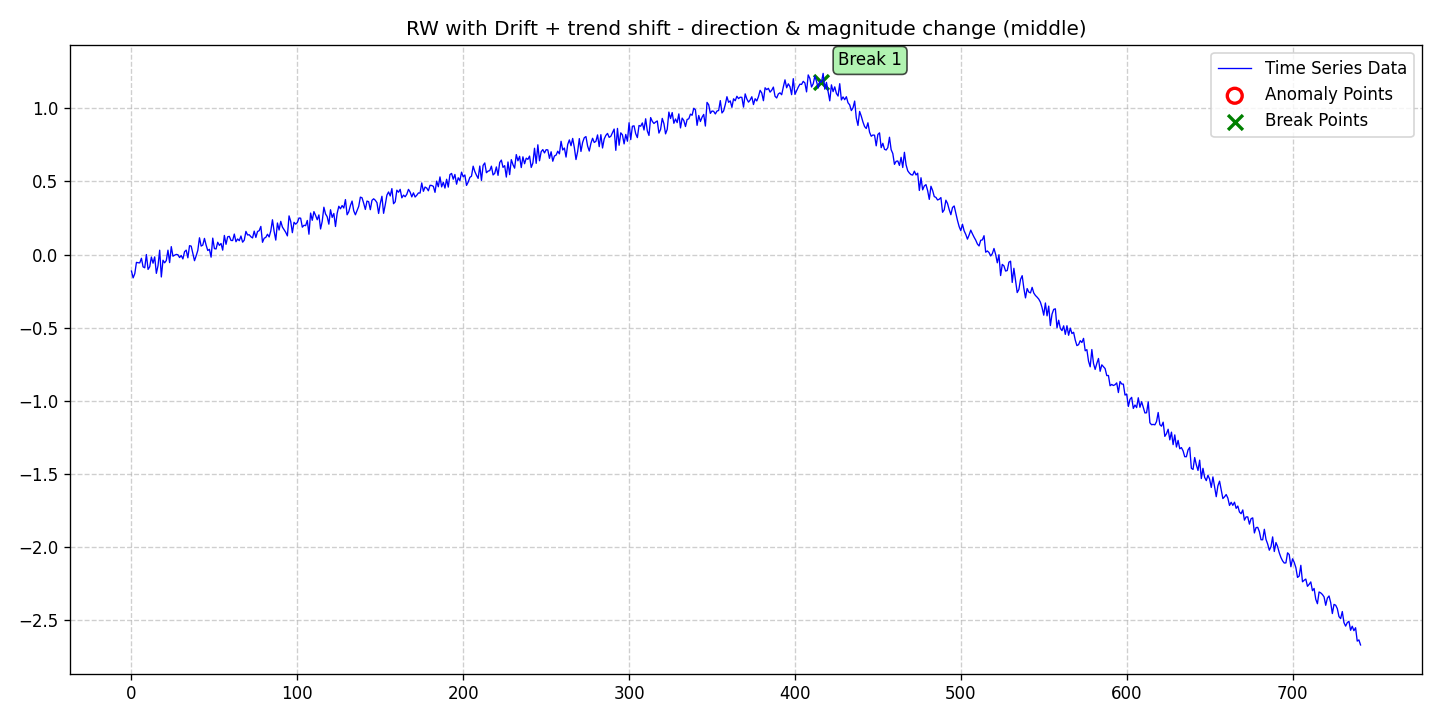

The file beside this chart, header and first rows:
date, data, stationary, det_lin_up, det_lin_down, det_quad, det_cubic, det_exp, det_damped, stoc_trend, volatility, single_seas, multiple_seas, point_anom_single, point_anom_multi, collect_anom, context_anom, mean_shift, var_shift, trend_shift, point_anom_count, point_anom_location, point_anom_point, collect_anom_count
2020-01-01, -0.1128, 0, 0, 0, 0, 0, 0, 0, 1, 0, 0, 0, 0, 0, 0, 0, 0, 0, 1, 0, none, , 0
2020-01-02, -0.1591, 0, 0, 0, 0, 0, 0, 0, 1, 0, 0, 0, 0, 0, 0, 0, 0, 0, 1, 0, none, , 0
2020-01-03, -0.1304, 0, 0, 0, 0, 0, 0, 0, 1, 0, 0, 0, 0, 0, 0, 0, 0, 0, 1, 0, none, , 0
2020-01-04, -0.05309, 0, 0, 0, 0, 0, 0, 0, 1, 0, 0, 0, 0, 0, 0, 0, 0, 0, 1, 0, none, , 0
2020-01-05, -0.05574, 0, 0, 0, 0, 0, 0, 0, 1, 0, 0, 0, 0, 0, 0, 0, 0, 0, 1, 0, none, , 0
2020-01-06, -0.05646, 0, 0, 0, 0, 0, 0, 0, 1, 0, 0, 0, 0, 0, 0, 0, 0, 0, 1, 0, none, , 0
2020-01-07, -0.02523, 0, 0, 0, 0, 0, 0, 0, 1, 0, 0, 0, 0, 0, 0, 0, 0, 0, 1, 0, none, , 0
2020-01-08, -0.08384, 0, 0, 0, 0, 0, 0, 0, 1, 0, 0, 0, 0, 0, 0, 0, 0, 0, 1, 0, none, , 0
2020-01-09, -0.09009, 0, 0, 0, 0, 0, 0, 0, 1, 0, 0, 0, 0, 0, 0, 0, 0, 0, 1, 0, none, , 0
2020-01-10, 0.0004574, 0, 0, 0, 0, 0, 0, 0, 1, 0, 0, 0, 0, 0, 0, 0, 0, 0, 1, 0, none, , 0
2020-01-11, -0.1012, 0, 0, 0, 0, 0, 0, 0, 1, 0, 0, 0, 0, 0, 0, 0, 0, 0, 1, 0, none, , 0
2020-01-12, -0.08316, 0, 0, 0, 0, 0, 0, 0, 1, 0, 0, 0, 0, 0, 0, 0, 0, 0, 1, 0, none, , 0
2020-01-13, -0.01675, 0, 0, 0, 0, 0, 0, 0, 1, 0, 0, 0, 0, 0, 0, 0, 0, 0, 1, 0, none, , 0
2020-01-14, -0.05868, 0, 0, 0, 0, 0, 0, 0, 1, 0, 0, 0, 0, 0, 0, 0, 0, 0, 1, 0, none, , 0
2020-01-15, -0.0157, 0, 0, 0, 0, 0, 0, 0, 1, 0, 0, 0, 0, 0, 0, 0, 0, 0, 1, 0, none, , 0
2020-01-16, -0.1282, 0, 0, 0, 0, 0, 0, 0, 1, 0, 0, 0, 0, 0, 0, 0, 0, 0, 1, 0, none, , 0
2020-01-17, -0.07606, 0, 0, 0, 0, 0, 0, 0, 1, 0, 0, 0, 0, 0, 0, 0, 0, 0, 1, 0, none, , 0
2020-01-18, 0.03, 0, 0, 0, 0, 0, 0, 0, 1, 0, 0, 0, 0, 0, 0, 0, 0, 0, 1, 0, none, , 0
2020-01-19, -0.153, 0, 0, 0, 0, 0, 0, 0, 1, 0, 0, 0, 0, 0, 0, 0, 0, 0, 1, 0, none, , 0
2020-01-20, -0.0385, 0, 0, 0, 0, 0, 0, 0, 1, 0, 0, 0, 0, 0, 0, 0, 0, 0, 1, 0, none, , 0
2020-01-21, -0.05611, 0, 0, 0, 0, 0, 0, 0, 1, 0, 0, 0, 0, 0, 0, 0, 0, 0, 1, 0, none, , 0
2020-01-22, -0.04043, 0, 0, 0, 0, 0, 0, 0, 1, 0, 0, 0, 0, 0, 0, 0, 0, 0, 1, 0, none, , 0
2020-01-23, 0.03036, 0, 0, 0, 0, 0, 0, 0, 1, 0, 0, 0, 0, 0, 0, 0, 0, 0, 1, 0, none, , 0
2020-01-24, -0.05471, 0, 0, 0, 0, 0, 0, 0, 1, 0, 0, 0, 0, 0, 0, 0, 0, 0, 1, 0, none, , 0
2020-01-25, 0.05448, 0, 0, 0, 0, 0, 0, 0, 1, 0, 0, 0, 0, 0, 0, 0, 0, 0, 1, 0, none, , 0
2020-01-26, -0.01081, 0, 0, 0, 0, 0, 0, 0, 1, 0, 0, 0, 0, 0, 0, 0, 0, 0, 1, 0, none, , 0
2020-01-27, -0.004206, 0, 0, 0, 0, 0, 0, 0, 1, 0, 0, 0, 0, 0, 0, 0, 0, 0, 1, 0, none, , 0
2020-01-28, 0.001248, 0, 0, 0, 0, 0, 0, 0, 1, 0, 0, 0, 0, 0, 0, 0, 0, 0, 1, 0, none, , 0
2020-01-29, -0.0008917, 0, 0, 0, 0, 0, 0, 0, 1, 0, 0, 0, 0, 0, 0, 0, 0, 0, 1, 0, none, , 0
2020-01-30, -0.02007, 0, 0, 0, 0, 0, 0, 0, 1, 0, 0, 0, 0, 0, 0, 0, 0, 0, 1, 0, none, , 0
2020-01-31, -0.006041, 0, 0, 0, 0, 0, 0, 0, 1, 0, 0, 0, 0, 0, 0, 0, 0, 0, 1, 0, none, , 0
2020-02-01, -0.02952, 0, 0, 0, 0, 0, 0, 0, 1, 0, 0, 0, 0, 0, 0, 0, 0, 0, 1, 0, none, , 0
2020-02-02, 0.01984, 0, 0, 0, 0, 0, 0, 0, 1, 0, 0, 0, 0, 0, 0, 0, 0, 0, 1, 0, none, , 0
2020-02-03, 0.03067, 0, 0, 0, 0, 0, 0, 0, 1, 0, 0, 0, 0, 0, 0, 0, 0, 0, 1, 0, none, , 0
2020-02-04, -0.0218, 0, 0, 0, 0, 0, 0, 0, 1, 0, 0, 0, 0, 0, 0, 0, 0, 0, 1, 0, none, , 0
2020-02-05, 0.06096, 0, 0, 0, 0, 0, 0, 0, 1, 0, 0, 0, 0, 0, 0, 0, 0, 0, 1, 0, none, , 0
2020-02-06, 0.05806, 0, 0, 0, 0, 0, 0, 0, 1, 0, 0, 0, 0, 0, 0, 0, 0, 0, 1, 0, none, , 0
2020-02-07, 0.006536, 0, 0, 0, 0, 0, 0, 0, 1, 0, 0, 0, 0, 0, 0, 0, 0, 0, 1, 0, none, , 0
2020-02-08, -0.04161, 0, 0, 0, 0, 0, 0, 0, 1, 0, 0, 0, 0, 0, 0, 0, 0, 0, 1, 0, none, , 0
2020-02-09, -0.008454, 0, 0, 0, 0, 0, 0, 0, 1, 0, 0, 0, 0, 0, 0, 0, 0, 0, 1, 0, none, , 0
2020-02-10, 0.02924, 0, 0, 0, 0, 0, 0, 0, 1, 0, 0, 0, 0, 0, 0, 0, 0, 0, 1, 0, none, , 0
2020-02-11, 0.115, 0, 0, 0, 0, 0, 0, 0, 1, 0, 0, 0, 0, 0, 0, 0, 0, 0, 1, 0, none, , 0
2020-02-12, 0.05835, 0, 0, 0, 0, 0, 0, 0, 1, 0, 0, 0, 0, 0, 0, 0, 0, 0, 1, 0, none, , 0
2020-02-13, 0.06498, 0, 0, 0, 0, 0, 0, 0, 1, 0, 0, 0, 0, 0, 0, 0, 0, 0, 1, 0, none, , 0
2020-02-14, 0.1108, 0, 0, 0, 0, 0, 0, 0, 1, 0, 0, 0, 0, 0, 0, 0, 0, 0, 1, 0, none, , 0
2020-02-15, 0.06479, 0, 0, 0, 0, 0, 0, 0, 1, 0, 0, 0, 0, 0, 0, 0, 0, 0, 1, 0, none, , 0
2020-02-16, 0.02803, 0, 0, 0, 0, 0, 0, 0, 1, 0, 0, 0, 0, 0, 0, 0, 0, 0, 1, 0, none, , 0
2020-02-17, 0.03621, 0, 0, 0, 0, 0, 0, 0, 1, 0, 0, 0, 0, 0, 0, 0, 0, 0, 1, 0, none, , 0
2020-02-18, -0.01744, 0, 0, 0, 0, 0, 0, 0, 1, 0, 0, 0, 0, 0, 0, 0, 0, 0, 1, 0, none, , 0
2020-02-19, 0.1127, 0, 0, 0, 0, 0, 0, 0, 1, 0, 0, 0, 0, 0, 0, 0, 0, 0, 1, 0, none, , 0
2020-02-20, 0.041, 0, 0, 0, 0, 0, 0, 0, 1, 0, 0, 0, 0, 0, 0, 0, 0, 0, 1, 0, none, , 0
2020-02-21, 0.03871, 0, 0, 0, 0, 0, 0, 0, 1, 0, 0, 0, 0, 0, 0, 0, 0, 0, 1, 0, none, , 0
2020-02-22, 0.08451, 0, 0, 0, 0, 0, 0, 0, 1, 0, 0, 0, 0, 0, 0, 0, 0, 0, 1, 0, none, , 0
2020-02-23, 0.06323, 0, 0, 0, 0, 0, 0, 0, 1, 0, 0, 0, 0, 0, 0, 0, 0, 0, 1, 0, none, , 0
2020-02-24, 0.07605, 0, 0, 0, 0, 0, 0, 0, 1, 0, 0, 0, 0, 0, 0, 0, 0, 0, 1, 0, none, , 0
2020-02-25, 0.0305, 0, 0, 0, 0, 0, 0, 0, 1, 0, 0, 0, 0, 0, 0, 0, 0, 0, 1, 0, none, , 0
2020-02-26, 0.1311, 0, 0, 0, 0, 0, 0, 0, 1, 0, 0, 0, 0, 0, 0, 0, 0, 0, 1, 0, none, , 0
2020-02-27, 0.07037, 0, 0, 0, 0, 0, 0, 0, 1, 0, 0, 0, 0, 0, 0, 0, 0, 0, 1, 0, none, , 0
2020-02-28, 0.1219, 0, 0, 0, 0, 0, 0, 0, 1, 0, 0, 0, 0, 0, 0, 0, 0, 0, 1, 0, none, , 0
2020-02-29, 0.1247, 0, 0, 0, 0, 0, 0, 0, 1, 0, 0, 0, 0, 0, 0, 0, 0, 0, 1, 0, none, , 0
... 682 more rows
